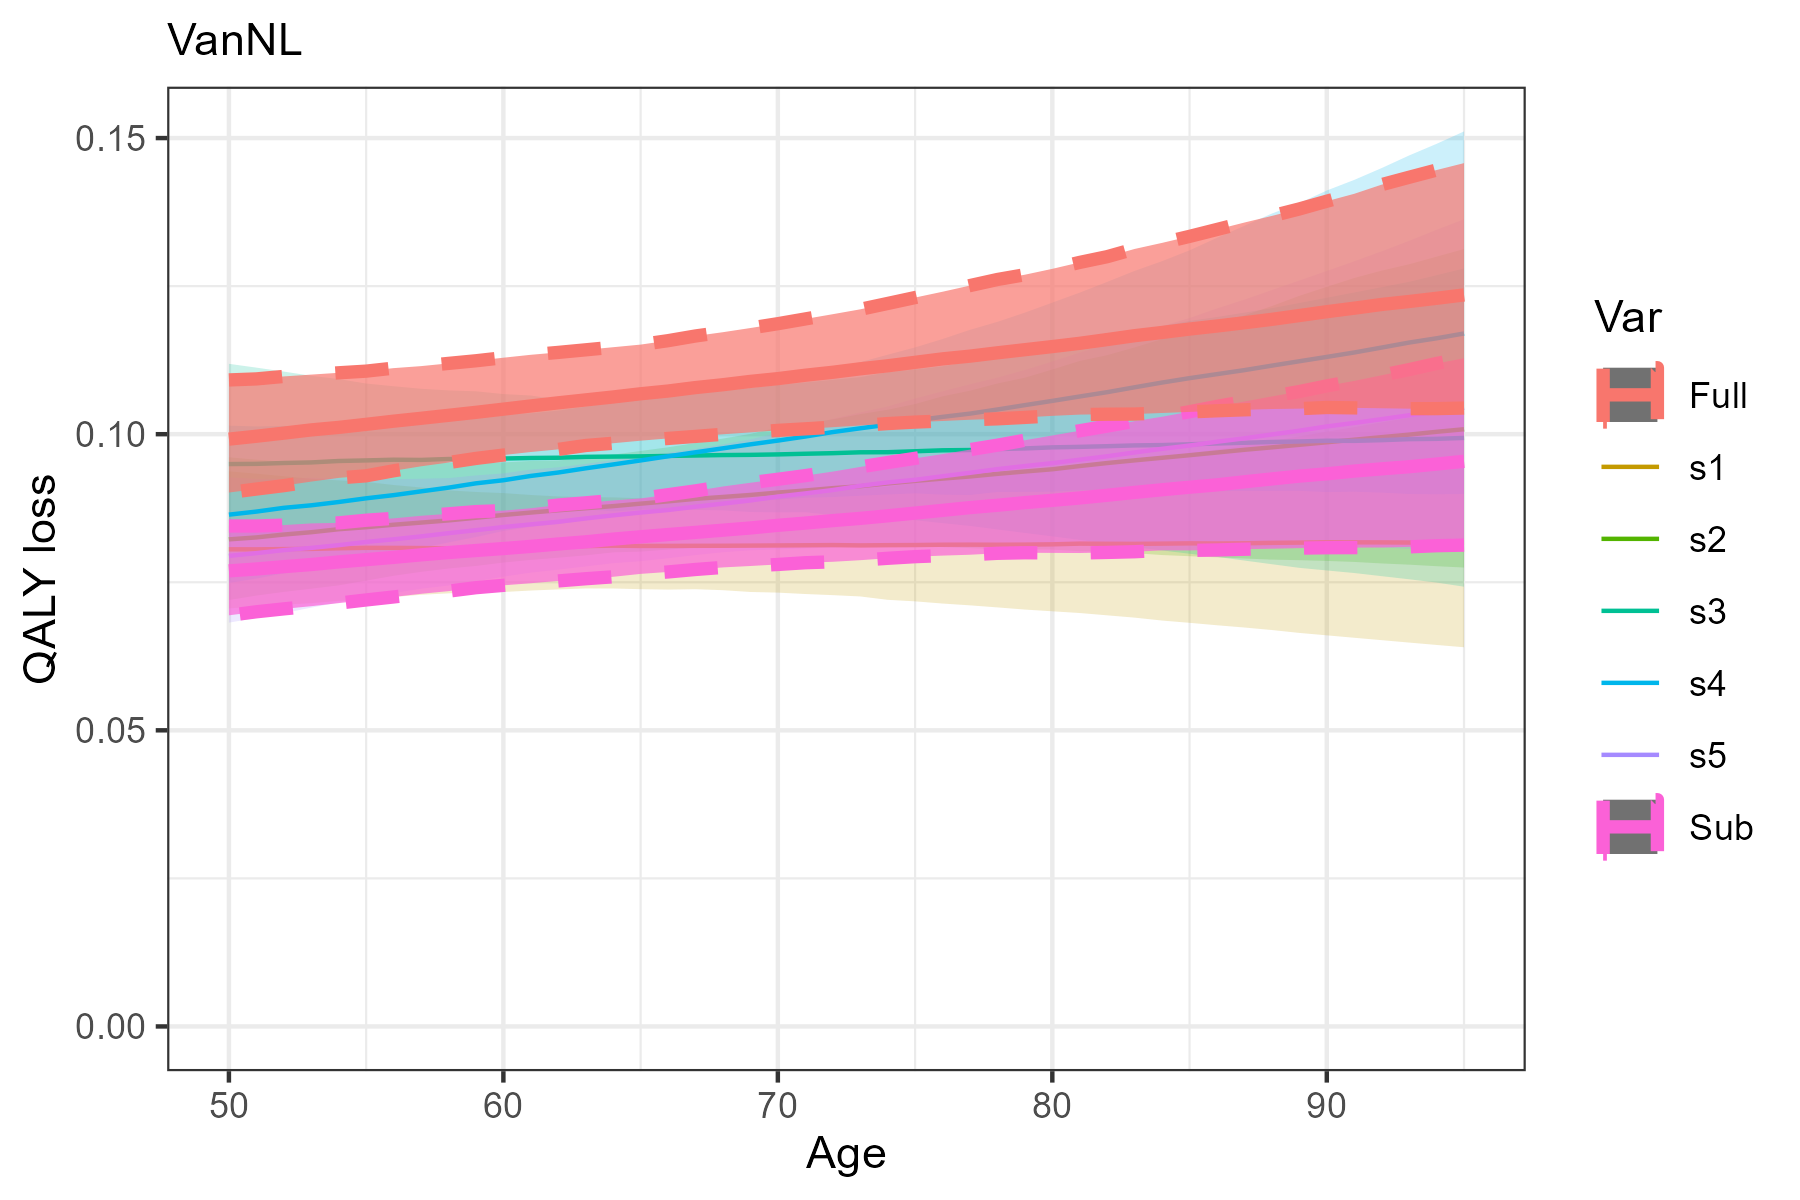

Data behind this chart, as committed beside it:
Age, M, L, U, Var, SID
50, 0.08056, 0.07059, 0.09373, s1, VanNL
51, 0.08055, 0.0709, 0.09334, s1, VanNL
52, 0.0806, 0.07122, 0.09291, s1, VanNL
53, 0.08063, 0.07147, 0.09247, s1, VanNL
54, 0.08074, 0.07185, 0.09221, s1, VanNL
55, 0.08081, 0.07218, 0.09194, s1, VanNL
56, 0.0808, 0.07251, 0.09142, s1, VanNL
57, 0.08078, 0.07289, 0.091, s1, VanNL
58, 0.08073, 0.07312, 0.09051, s1, VanNL
59, 0.08079, 0.0733, 0.09024, s1, VanNL
60, 0.08087, 0.07335, 0.09005, s1, VanNL
61, 0.08092, 0.0736, 0.08974, s1, VanNL
62, 0.08099, 0.07379, 0.08949, s1, VanNL
63, 0.08111, 0.07396, 0.08937, s1, VanNL
64, 0.08118, 0.07394, 0.08933, s1, VanNL
65, 0.08113, 0.07383, 0.08918, s1, VanNL
66, 0.08114, 0.07376, 0.08937, s1, VanNL
67, 0.08115, 0.07383, 0.08945, s1, VanNL
68, 0.08116, 0.07366, 0.08939, s1, VanNL
69, 0.08119, 0.07336, 0.08959, s1, VanNL
70, 0.08122, 0.07325, 0.08991, s1, VanNL
71, 0.08124, 0.07301, 0.09019, s1, VanNL
72, 0.08128, 0.07282, 0.09048, s1, VanNL
73, 0.08122, 0.0726, 0.09081, s1, VanNL
74, 0.08126, 0.07203, 0.09112, s1, VanNL
75, 0.08128, 0.07178, 0.09177, s1, VanNL
76, 0.08134, 0.07141, 0.09226, s1, VanNL
77, 0.08135, 0.0711, 0.09261, s1, VanNL
78, 0.08133, 0.07075, 0.09316, s1, VanNL
79, 0.08136, 0.07039, 0.09358, s1, VanNL
80, 0.0814, 0.0701, 0.09423, s1, VanNL
81, 0.08152, 0.06981, 0.0947, s1, VanNL
82, 0.08149, 0.06941, 0.09517, s1, VanNL
83, 0.08148, 0.06903, 0.09564, s1, VanNL
84, 0.08152, 0.06853, 0.09615, s1, VanNL
85, 0.08157, 0.06815, 0.09677, s1, VanNL
86, 0.08155, 0.06774, 0.09743, s1, VanNL
87, 0.08158, 0.06736, 0.09808, s1, VanNL
88, 0.08165, 0.06693, 0.09885, s1, VanNL
89, 0.08169, 0.06645, 0.09962, s1, VanNL
90, 0.08175, 0.06603, 0.1004, s1, VanNL
91, 0.08174, 0.06563, 0.1012, s1, VanNL
92, 0.08173, 0.06522, 0.102, s1, VanNL
93, 0.08171, 0.06481, 0.1028, s1, VanNL
94, 0.08173, 0.06441, 0.1037, s1, VanNL
95, 0.08176, 0.06403, 0.1046, s1, VanNL
50, 0.08224, 0.072, 0.0961, s2, VanNL
51, 0.08257, 0.07276, 0.0957, s2, VanNL
52, 0.08305, 0.07337, 0.09537, s2, VanNL
53, 0.08345, 0.07392, 0.09521, s2, VanNL
54, 0.08395, 0.07448, 0.09542, s2, VanNL
55, 0.08429, 0.07528, 0.09528, s2, VanNL
56, 0.08471, 0.0761, 0.09548, s2, VanNL
57, 0.08507, 0.07676, 0.09542, s2, VanNL
58, 0.08544, 0.07733, 0.09521, s2, VanNL
59, 0.08589, 0.07776, 0.09516, s2, VanNL
60, 0.08636, 0.07833, 0.09523, s2, VanNL
61, 0.08677, 0.07878, 0.09548, s2, VanNL
62, 0.08715, 0.07915, 0.09558, s2, VanNL
63, 0.0875, 0.07955, 0.09591, s2, VanNL
... 170 more rows
